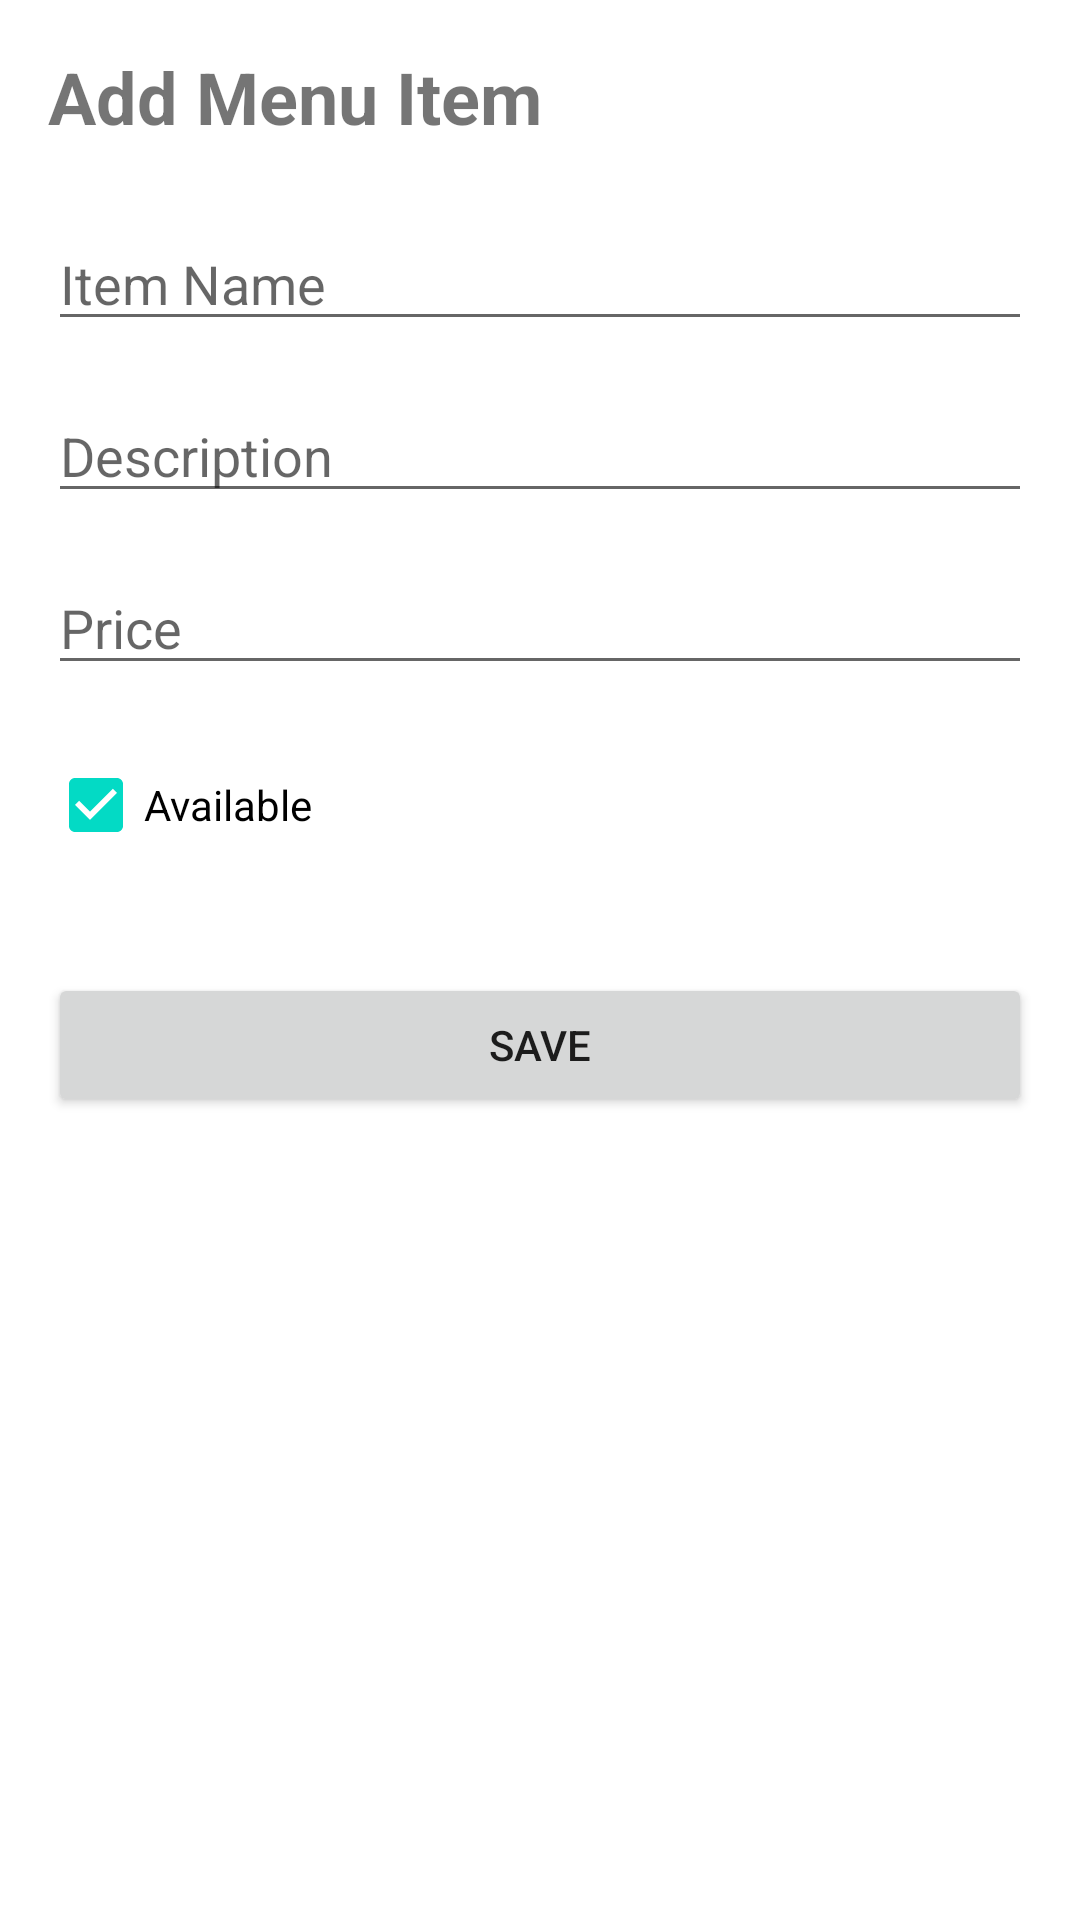

The Android layout XML behind this screen, and the referenced resources:
<!-- AndroidManifest.xml: application theme Theme.VendorPro -->
<!-- res/layout/activity_add_edit_menu_item.xml -->
<?xml version="1.0" encoding="utf-8"?>
<androidx.constraintlayout.widget.ConstraintLayout xmlns:android="http://schemas.android.com/apk/res/android"
    xmlns:app="http://schemas.android.com/apk/res-auto"
    android:layout_width="match_parent"
    android:layout_height="match_parent"
    android:padding="16dp">

    <TextView
        android:id="@+id/tvTitle"
        android:layout_width="wrap_content"
        android:layout_height="wrap_content"
        android:text="Add Menu Item"
        android:textSize="24sp"
        android:textStyle="bold"
        app:layout_constraintStart_toStartOf="parent"
        app:layout_constraintTop_toTopOf="parent" />

    <EditText
        android:id="@+id/etName"
        android:layout_width="match_parent"
        android:layout_height="wrap_content"
        android:hint="Item Name"
        android:layout_marginTop="24dp"
        app:layout_constraintTop_toBottomOf="@id/tvTitle" />

    <EditText
        android:id="@+id/etDescription"
        android:layout_width="match_parent"
        android:layout_height="wrap_content"
        android:hint="Description"
        android:layout_marginTop="16dp"
        app:layout_constraintTop_toBottomOf="@id/etName" />

    <EditText
        android:id="@+id/etPrice"
        android:layout_width="match_parent"
        android:layout_height="wrap_content"
        android:hint="Price"
        android:inputType="numberDecimal"
        android:layout_marginTop="16dp"
        app:layout_constraintTop_toBottomOf="@id/etDescription" />

    <CheckBox
        android:id="@+id/cbAvailable"
        android:layout_width="wrap_content"
        android:layout_height="wrap_content"
        android:text="Available"
        android:checked="true"
        android:layout_marginTop="16dp"
        app:layout_constraintStart_toStartOf="parent"
        app:layout_constraintTop_toBottomOf="@id/etPrice" />

    <Button
        android:id="@+id/btnSave"
        android:layout_width="match_parent"
        android:layout_height="wrap_content"
        android:text="Save"
        android:layout_marginTop="32dp"
        app:layout_constraintTop_toBottomOf="@id/cbAvailable" />

    <ProgressBar
        android:id="@+id/progressBar"
        android:layout_width="wrap_content"
        android:layout_height="wrap_content"
        android:visibility="gone"
        app:layout_constraintBottom_toBottomOf="parent"
        app:layout_constraintEnd_toEndOf="parent"
        app:layout_constraintStart_toStartOf="parent"
        app:layout_constraintTop_toTopOf="parent" />

</androidx.constraintlayout.widget.ConstraintLayout>
<!-- resources referenced by this layout -->
<resources>
  <style name="Theme.VendorPro" parent="Theme.MaterialComponents.DayNight.DarkActionBar">
          
          <item name="colorPrimary">@color/purple_500</item>
          <item name="colorPrimaryVariant">@color/purple_700</item>
          <item name="colorOnPrimary">@color/white</item>
          
          <item name="colorSecondary">@color/teal_200</item>
          <item name="colorSecondaryVariant">@color/teal_700</item>
          <item name="colorOnSecondary">@color/black</item>
          
          <item name="android:statusBarColor">?attr/colorPrimaryVariant</item>
          
      </style>
  <!-- not gathered from this repository: default colours our renderer supplied (Android Studio template values) -->
  <color name="purple_500">#FF6200EE</color>
  <color name="purple_700">#FF3700B3</color>
  <color name="teal_200">#FF03DAC5</color>
  <color name="teal_700">#FF018786</color>
  <color name="black">#FF000000</color>
  <color name="white">#FFFFFFFF</color>
</resources>
